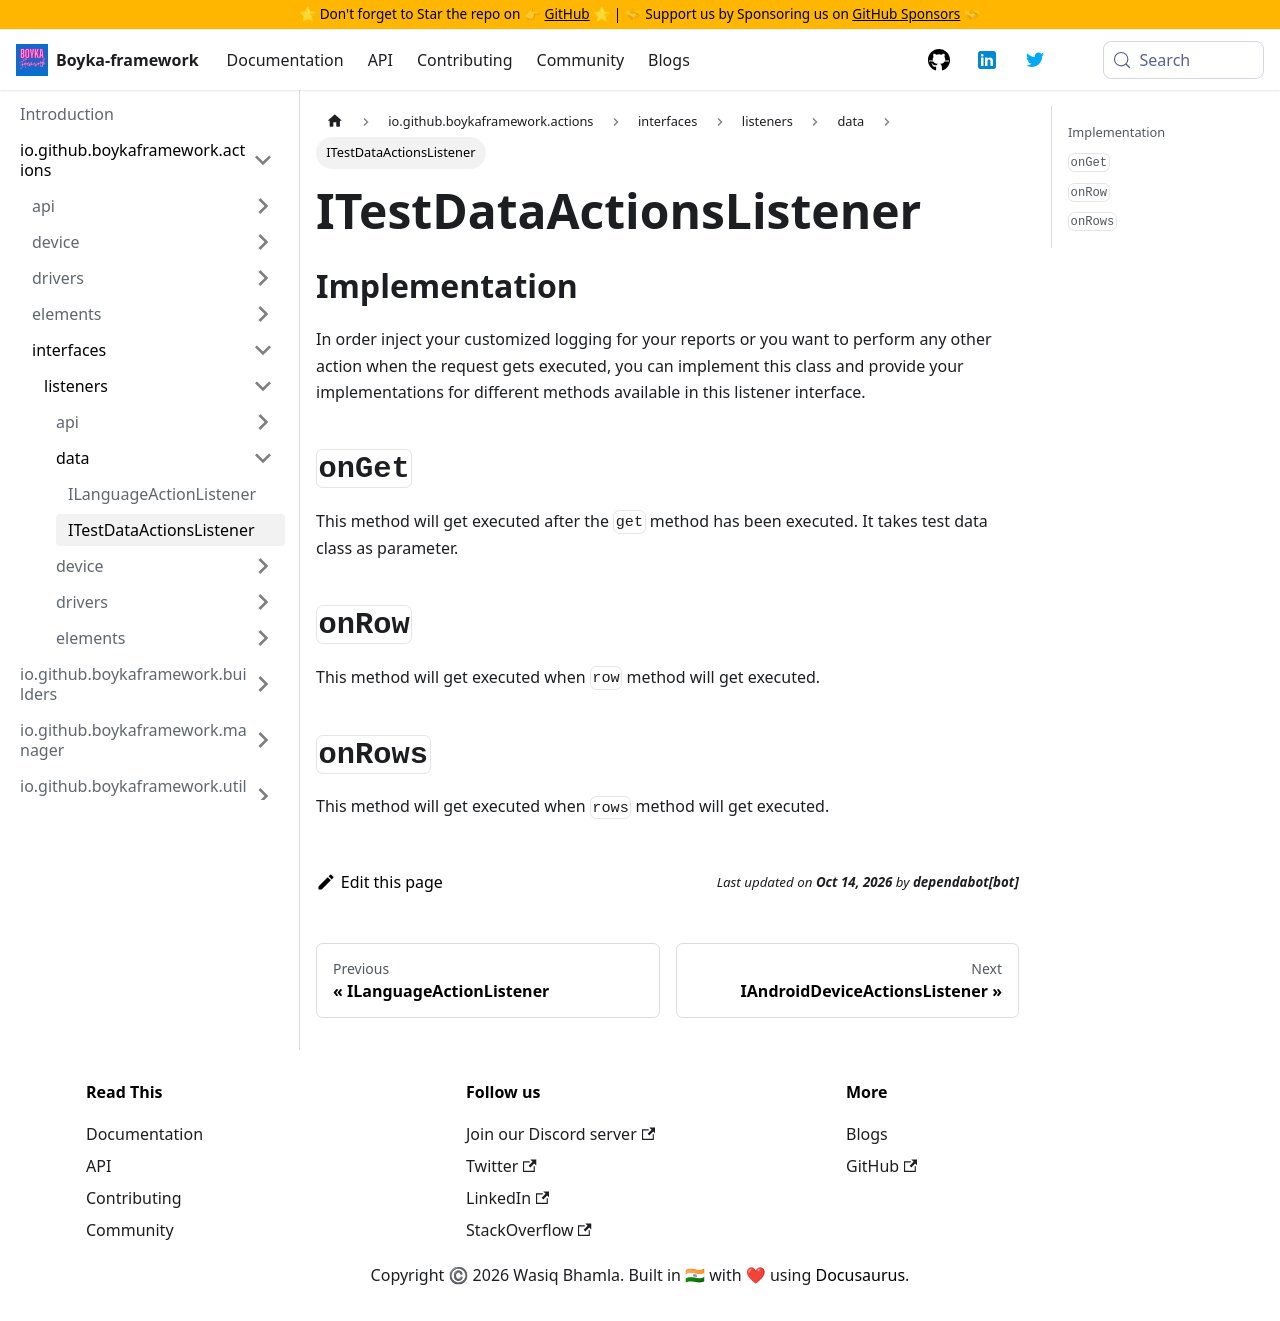

repository: BoykaFramework/boyka-framework · page: api/actions/interfaces/listeners/data/test-data-action-listener/index.html · generator: docusaurus

---
title: ITestDataActionsListener
sidebar_position: 2
---

## Implementation

In order inject your customized logging for your reports or you want to perform any other action when the request gets executed, you can implement this class and provide your implementations for different methods available in this listener interface.

## `onGet` {#on-get}

This method will get executed after the `get` method has been executed. It takes test data class as parameter.

## `onRow` {#on-row}

This method will get executed when `row` method will get executed.

## `onRows` {#on-rows}

This method will get executed when `rows` method will get executed.
